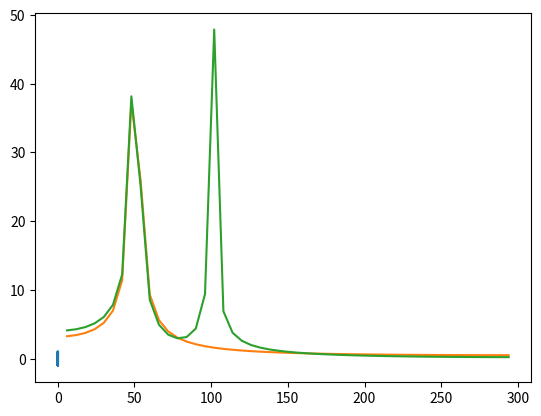

Recreate this plot in Python.
import numpy as np
import matplotlib.pyplot as plt
import pandas as pd
from scipy import fftpack

N = 100
T = 1.0/600.0

# Create a X Axis which has step intervals of T and ranges from 0.0 to N*T
x = np.linspace(0.0, N*T, N)
# N*T is the interval between values in the array
print (N*T)


# Create a 50Hz Sine Wave and overlay on our created X Axis
y = np.sin(50.0 * 2.0*np.pi*x)

# Show Raw Signal

plt.plot(x,y)

# Use FFT to identify the Frequency of the Signal. It should end up being 50Hz We give the fftfreq function the size of our signal array along with the sampling interval. This is T in our generated 50Hz signal
sample_freq = fftpack.fftfreq(y.size, d=T)

sig_fft = fftpack.fft(y)

pidxs = np.where(sample_freq > 0)
freqs = sample_freq[pidxs]
power = np.abs(sig_fft)[pidxs]

# Lets plot the amount of power by frequency. We can see 50Hz dominates as we should expect
plt.plot(freqs, power)

# Lets get the numerical value of what the graph above has indicated.  Should be approx 50 Hz
freq = freqs[power.argmax()]
print (freq)

#Lets Create another wave at 100Hz and combine this with our 50 HZ wave
# This creates a 100Hz wave
yp = np.sin(100.0 * 2.0*np.pi*x)

# This combines it with our 50Hz wave
ycomb = y + yp

#Now we have a combine set of frequencies lets see if FFT can identify them
sample_freq = fftpack.fftfreq(ycomb.size, d=T)
sig_fft = fftpack.fft(ycomb)
pidxs = np.where(sample_freq > 0)
freqs = sample_freq[pidxs]
power = np.abs(sig_fft)[pidxs]

#We can see that the power behind the frequencies of 50 & 100 Hz are predominant as we would expect.
plt.plot(freqs, power)

#Getting the numerical value of the frequency with highest power is easy. But how do we get the top N frequencies ?
freq = freqs[power.argmax()]
print(freq)

#Lets combine both arrays so we can sort the values together by power and grab the top N frequencies.
foo = zip(power,freqs)
foosort = sorted(foo, key=lambda tup: tup[0], reverse=True)
# Notice this sort is in ascending value so the top N frequencies are last in the list. They are 47.9999 and 101.99999 which are close to original signals of 50 and 100.
foosort